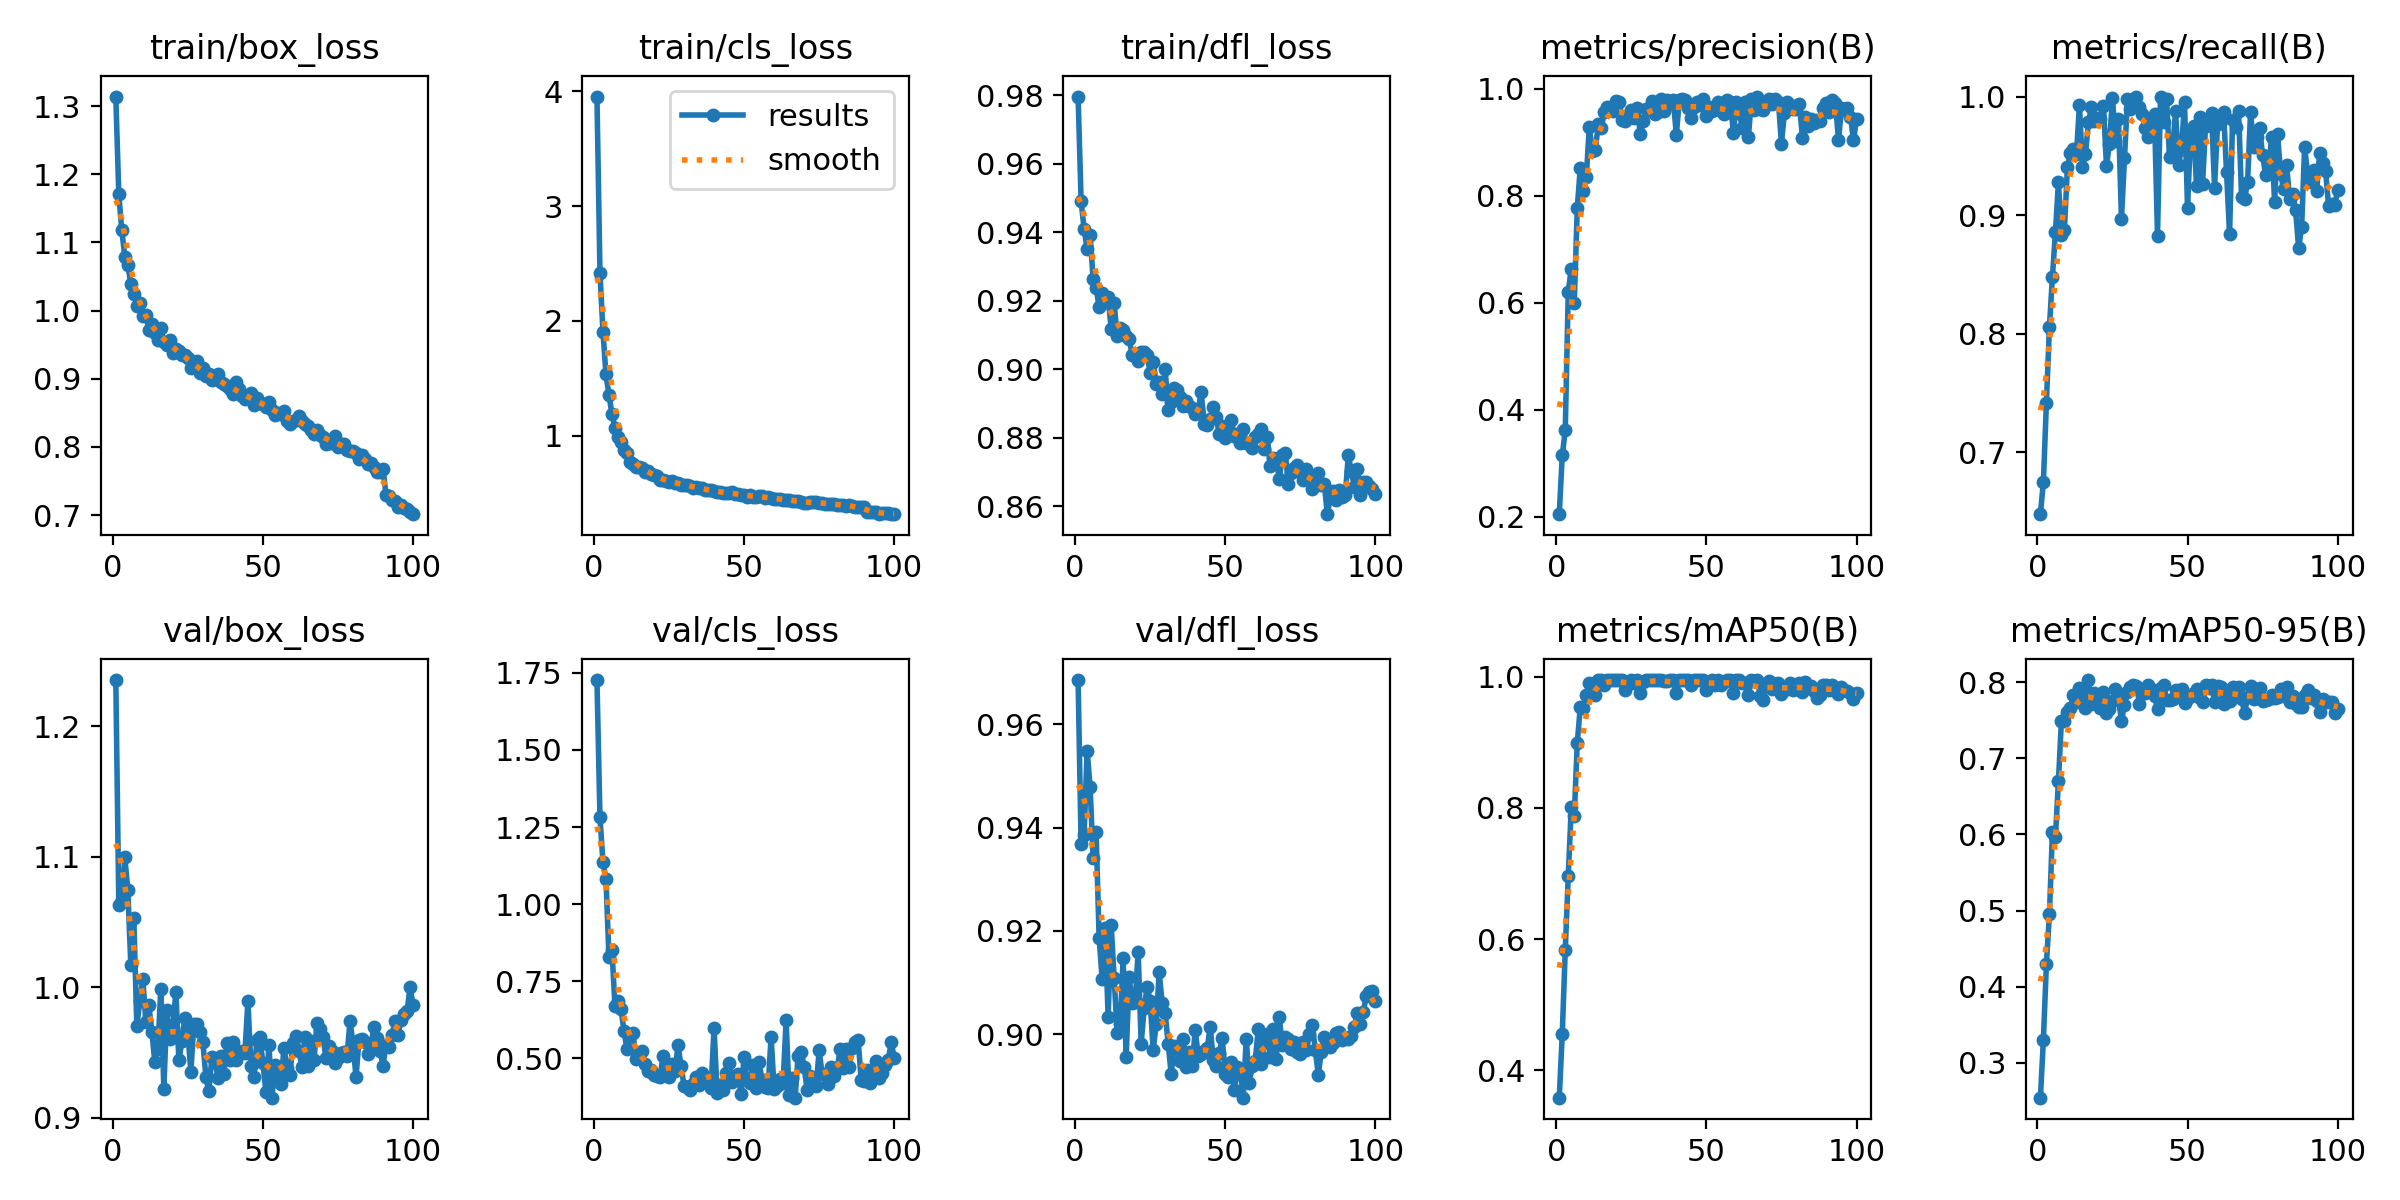

Values plotted in this chart, from the file beside it:
epoch, time, train/box_loss, train/cls_loss, train/dfl_loss, metrics/precision(B), metrics/recall(B), metrics/mAP50(B), metrics/mAP50-95(B), val/box_loss, val/cls_loss, val/dfl_loss, lr/pg0, lr/pg1, lr/pg2
1, 37.21, 1.314, 3.953, 0.9797, 0.205, 0.6476, 0.3581, 0.2541, 1.235, 1.727, 0.9685, 0.0002073, 0.0002073, 0.0002073
2, 69.73, 1.17, 2.42, 0.9491, 0.3147, 0.6751, 0.4548, 0.3306, 1.063, 1.282, 0.9367, 0.0004115, 0.0004115, 0.0004115
3, 101, 1.117, 1.907, 0.941, 0.3616, 0.7418, 0.5836, 0.43, 1.067, 1.136, 0.9386, 0.0006116, 0.0006116, 0.0006116
4, 132.6, 1.079, 1.534, 0.9352, 0.6209, 0.8055, 0.6967, 0.495, 1.1, 1.082, 0.9549, 0.0006064, 0.0006064, 0.0006064
5, 164.3, 1.067, 1.355, 0.9393, 0.664, 0.8478, 0.8009, 0.6028, 1.074, 0.8285, 0.9478, 0.0006002, 0.0006002, 0.0006002
6, 196, 1.039, 1.188, 0.9264, 0.5993, 0.8855, 0.7879, 0.5968, 1.017, 0.8513, 0.9342, 0.0005941, 0.0005941, 0.0005941
7, 227.3, 1.025, 1.073, 0.9238, 0.7771, 0.9276, 0.8988, 0.6699, 1.053, 0.6695, 0.9391, 0.0005879, 0.0005879, 0.0005879
8, 258.8, 1.007, 0.9862, 0.9181, 0.8525, 0.8831, 0.9542, 0.7496, 0.9699, 0.6849, 0.9186, 0.0005817, 0.0005817, 0.0005817
9, 291.7, 1.012, 0.945, 0.9222, 0.8092, 0.8877, 0.9524, 0.7486, 0.9894, 0.6592, 0.9108, 0.0005755, 0.0005755, 0.0005755
10, 325.1, 0.9917, 0.877, 0.9196, 0.8346, 0.9406, 0.9717, 0.761, 1.006, 0.5904, 0.9206, 0.0005693, 0.0005693, 0.0005693
11, 358, 0.9931, 0.8541, 0.9211, 0.9282, 0.952, 0.9898, 0.7662, 0.9734, 0.5305, 0.9033, 0.0005631, 0.0005631, 0.0005631
12, 390.9, 0.9718, 0.7767, 0.9119, 0.884, 0.9559, 0.9897, 0.7827, 0.9863, 0.5719, 0.9212, 0.0005569, 0.0005569, 0.0005569
13, 423.7, 0.9805, 0.7558, 0.9193, 0.8849, 0.9512, 0.9727, 0.7744, 0.9658, 0.5818, 0.911, 0.0005508, 0.0005508, 0.0005508
14, 456.7, 0.9667, 0.7264, 0.9099, 0.9332, 0.9932, 0.995, 0.7926, 0.9424, 0.4968, 0.9004, 0.0005446, 0.0005446, 0.0005446
15, 491.8, 0.9568, 0.7327, 0.912, 0.9269, 0.9403, 0.995, 0.7842, 0.9523, 0.5088, 0.902, 0.0005384, 0.0005384, 0.0005384
16, 527.8, 0.9741, 0.724, 0.9114, 0.9557, 0.9511, 0.9881, 0.7663, 0.9988, 0.5255, 0.9148, 0.0005322, 0.0005322, 0.0005322
17, 560.5, 0.9539, 0.685, 0.9097, 0.9665, 0.9785, 0.995, 0.8029, 0.922, 0.4831, 0.8956, 0.000526, 0.000526, 0.000526
18, 593.9, 0.9494, 0.6974, 0.909, 0.9609, 0.991, 0.995, 0.7718, 0.9827, 0.4607, 0.9111, 0.0005198, 0.0005198, 0.0005198
19, 628.1, 0.9573, 0.6698, 0.9042, 0.9591, 0.9791, 0.995, 0.7864, 0.9605, 0.4611, 0.9061, 0.0005136, 0.0005136, 0.0005136
20, 662, 0.9373, 0.6588, 0.9039, 0.9769, 0.9823, 0.995, 0.7784, 0.9689, 0.4449, 0.9063, 0.0005074, 0.0005074, 0.0005074
21, 696, 0.9442, 0.6512, 0.9025, 0.9744, 0.9808, 0.995, 0.7662, 0.9962, 0.4426, 0.916, 0.0005012, 0.0005012, 0.0005012
22, 728.1, 0.941, 0.6159, 0.9051, 0.9423, 0.9921, 0.995, 0.7878, 0.9439, 0.439, 0.8982, 0.0004951, 0.0004951, 0.0004951
23, 760.4, 0.9346, 0.6184, 0.905, 0.9392, 0.9417, 0.9801, 0.7594, 0.9584, 0.5075, 0.9051, 0.0004889, 0.0004889, 0.0004889
24, 792.9, 0.9355, 0.606, 0.9041, 0.9503, 0.9604, 0.9897, 0.7653, 0.9763, 0.4786, 0.9091, 0.0004827, 0.0004827, 0.0004827
25, 824.6, 0.9301, 0.5994, 0.8989, 0.9604, 0.9984, 0.995, 0.7755, 0.9649, 0.441, 0.9064, 0.0004765, 0.0004765, 0.0004765
26, 858, 0.915, 0.6075, 0.9021, 0.9451, 0.9627, 0.9901, 0.791, 0.9352, 0.483, 0.897, 0.0004703, 0.0004703, 0.0004703
27, 890.7, 0.9214, 0.5872, 0.8958, 0.964, 0.9813, 0.995, 0.7779, 0.972, 0.4605, 0.902, 0.0004641, 0.0004641, 0.0004641
28, 921.8, 0.9262, 0.5924, 0.8962, 0.9151, 0.8969, 0.976, 0.7495, 0.9716, 0.5425, 0.912, 0.0004579, 0.0004579, 0.0004579
29, 952.3, 0.9084, 0.5719, 0.8929, 0.9402, 0.9478, 0.992, 0.7704, 0.9656, 0.475, 0.9061, 0.0004518, 0.0004518, 0.0004518
30, 982.8, 0.9153, 0.5765, 0.9, 0.9629, 0.9979, 0.995, 0.7867, 0.9578, 0.412, 0.9041, 0.0004456, 0.0004456, 0.0004456
31, 1013, 0.9046, 0.577, 0.8881, 0.9603, 0.9897, 0.995, 0.7937, 0.9312, 0.407, 0.8982, 0.0004394, 0.0004394, 0.0004394
32, 1044, 0.9065, 0.5649, 0.8903, 0.9776, 0.998, 0.995, 0.796, 0.9201, 0.3964, 0.8923, 0.0004332, 0.0004332, 0.0004332
33, 1074, 0.8981, 0.5508, 0.8946, 0.9535, 1, 0.995, 0.7952, 0.9465, 0.4178, 0.8978, 0.000427, 0.000427, 0.000427
34, 1105, 0.9012, 0.5525, 0.8939, 0.9572, 0.9911, 0.9949, 0.7718, 0.9448, 0.4387, 0.8975, 0.0004208, 0.0004208, 0.0004208
35, 1135, 0.9064, 0.5455, 0.8918, 0.98, 0.985, 0.995, 0.7864, 0.9307, 0.4153, 0.8948, 0.0004146, 0.0004146, 0.0004146
36, 1166, 0.8948, 0.5503, 0.8892, 0.9587, 0.9731, 0.9931, 0.7855, 0.9469, 0.4528, 0.8991, 0.0004084, 0.0004084, 0.0004084
37, 1196, 0.8927, 0.5256, 0.8908, 0.9781, 0.9658, 0.9931, 0.7968, 0.9335, 0.43, 0.8937, 0.0004022, 0.0004022, 0.0004022
38, 1228, 0.8892, 0.5332, 0.8893, 0.9707, 0.9815, 0.995, 0.7912, 0.9571, 0.4195, 0.8965, 0.0003961, 0.0003961, 0.0003961
39, 1259, 0.8844, 0.5296, 0.8886, 0.9779, 0.9849, 0.9947, 0.7818, 0.9441, 0.4037, 0.8939, 0.0003899, 0.0003899, 0.0003899
40, 1292, 0.8773, 0.5169, 0.8868, 0.9141, 0.8827, 0.9745, 0.7648, 0.9579, 0.5995, 0.9009, 0.0003837, 0.0003837, 0.0003837
41, 1323, 0.8948, 0.5138, 0.8882, 0.9787, 1, 0.995, 0.7928, 0.9445, 0.389, 0.8959, 0.0003775, 0.0003775, 0.0003775
42, 1356, 0.8855, 0.5153, 0.8933, 0.9813, 0.9787, 0.995, 0.796, 0.95, 0.4134, 0.8963, 0.0003713, 0.0003713, 0.0003713
43, 1387, 0.8748, 0.5032, 0.8839, 0.9781, 0.9982, 0.995, 0.777, 0.9513, 0.3988, 0.8967, 0.0003651, 0.0003651, 0.0003651
44, 1420, 0.8709, 0.5045, 0.8838, 0.9645, 0.9488, 0.995, 0.777, 0.9498, 0.4517, 0.8973, 0.0003589, 0.0003589, 0.0003589
45, 1451, 0.8722, 0.5014, 0.8854, 0.9449, 0.9533, 0.9877, 0.7776, 0.9894, 0.4848, 0.9015, 0.0003527, 0.0003527, 0.0003527
46, 1482, 0.8784, 0.5093, 0.889, 0.966, 0.9874, 0.995, 0.7899, 0.9398, 0.4232, 0.895, 0.0003466, 0.0003466, 0.0003466
47, 1512, 0.8612, 0.4957, 0.8861, 0.9755, 0.9424, 0.9947, 0.7885, 0.9314, 0.4414, 0.894, 0.0003404, 0.0003404, 0.0003404
48, 1543, 0.871, 0.4956, 0.8811, 0.97, 0.9561, 0.995, 0.7905, 0.9598, 0.4503, 0.8964, 0.0003342, 0.0003342, 0.0003342
49, 1573, 0.8642, 0.4863, 0.8834, 0.9802, 0.9952, 0.995, 0.7721, 0.9617, 0.3855, 0.8992, 0.000328, 0.000328, 0.000328
50, 1604, 0.8626, 0.4869, 0.8799, 0.9493, 0.9062, 0.9794, 0.7796, 0.9415, 0.5045, 0.8923, 0.0003218, 0.0003218, 0.0003218
51, 1634, 0.8591, 0.4724, 0.8825, 0.965, 0.9674, 0.9871, 0.7814, 0.9196, 0.431, 0.8918, 0.0003156, 0.0003156, 0.0003156
52, 1665, 0.8664, 0.4839, 0.8852, 0.9586, 0.9751, 0.995, 0.7859, 0.9555, 0.4209, 0.8946, 0.0003094, 0.0003094, 0.0003094
53, 1695, 0.8541, 0.4719, 0.8806, 0.9636, 0.9242, 0.9873, 0.7905, 0.9153, 0.4795, 0.8892, 0.0003033, 0.0003033, 0.0003033
54, 1726, 0.8465, 0.464, 0.881, 0.9742, 0.9827, 0.995, 0.7787, 0.9405, 0.4037, 0.8938, 0.0002971, 0.0002971, 0.0002971
55, 1757, 0.8499, 0.476, 0.8785, 0.959, 0.9262, 0.9882, 0.7734, 0.9305, 0.4881, 0.8926, 0.0002909, 0.0002909, 0.0002909
56, 1787, 0.8487, 0.4759, 0.8826, 0.9524, 0.9753, 0.9921, 0.7967, 0.9255, 0.4284, 0.8878, 0.0002847, 0.0002847, 0.0002847
57, 1818, 0.8526, 0.4639, 0.8785, 0.9795, 0.9761, 0.9946, 0.7919, 0.9535, 0.4076, 0.8992, 0.0002785, 0.0002785, 0.0002785
58, 1848, 0.8384, 0.4655, 0.8782, 0.9746, 0.9864, 0.995, 0.7961, 0.9379, 0.4055, 0.8906, 0.0002723, 0.0002723, 0.0002723
59, 1879, 0.8337, 0.4603, 0.877, 0.9176, 0.9233, 0.9758, 0.7744, 0.9329, 0.5702, 0.894, 0.0002661, 0.0002661, 0.0002661
60, 1909, 0.8376, 0.4469, 0.8802, 0.9761, 0.977, 0.9945, 0.7955, 0.9575, 0.4012, 0.8949, 0.0002599, 0.0002599, 0.0002599
... 40 more rows
